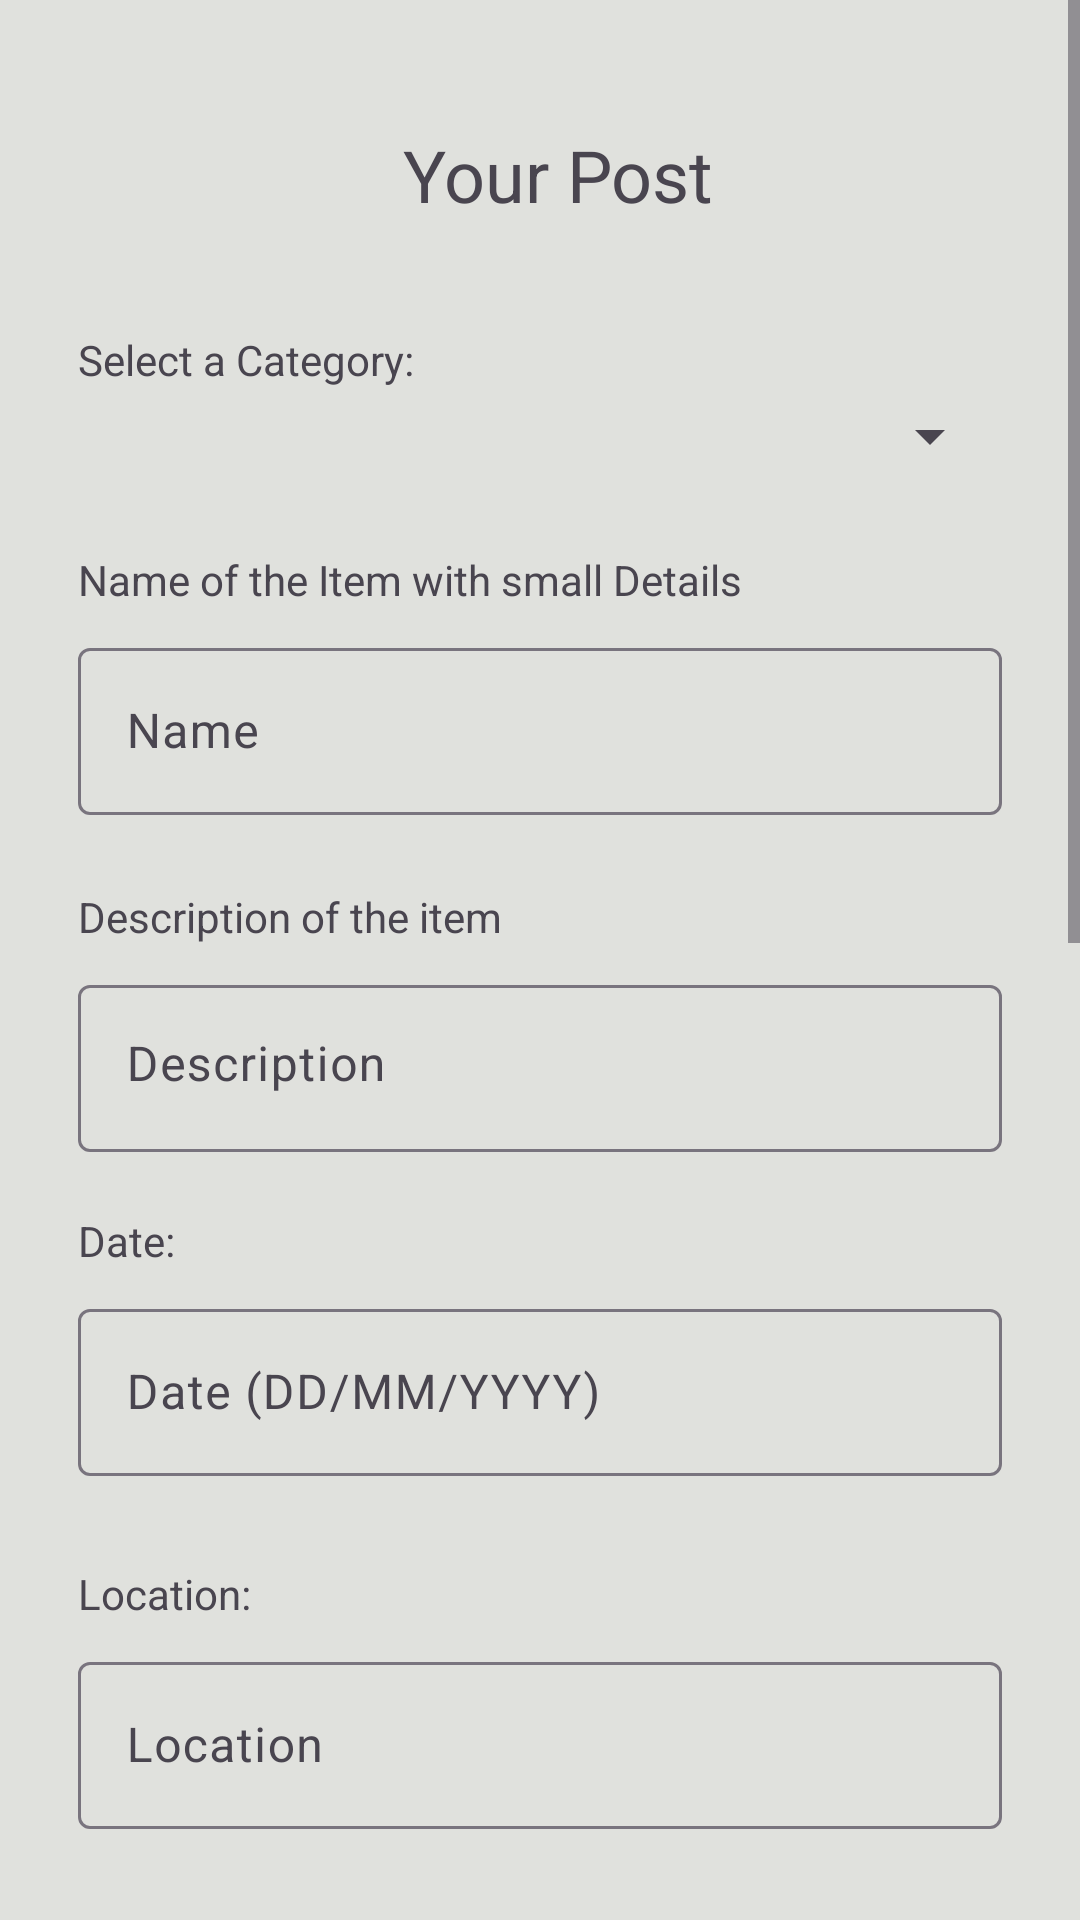

Layout XML and referenced resources for this Android screen:
<!-- AndroidManifest.xml: application theme Theme.LostNfound -->
<!-- res/layout/activity_user_post_details.xml -->
<ScrollView xmlns:android="http://schemas.android.com/apk/res/android"
    xmlns:app="http://schemas.android.com/apk/res-auto"
    xmlns:tools="http://schemas.android.com/tools"
    android:layout_width="match_parent"
    android:layout_height="match_parent"
    android:fillViewport="true"
    android:paddingBottom="16dp"
    tools:context=".UserPostDetails">

    <androidx.constraintlayout.widget.ConstraintLayout
        android:id="@+id/main"
        android:layout_width="match_parent"
        android:layout_height="wrap_content"
        android:layout_margin="26dp">
    <TextView
        android:id="@+id/tv_fp"
        android:layout_width="wrap_content"
        android:layout_height="wrap_content"
        android:text="Your Post"
        android:textSize="24dp"
        android:padding="16dp"
        app:layout_constraintBottom_toBottomOf="parent"
        app:layout_constraintEnd_toEndOf="parent"
        app:layout_constraintHorizontal_bias="0.536"
        app:layout_constraintStart_toStartOf="parent"
        app:layout_constraintTop_toTopOf="parent"
        app:layout_constraintVertical_bias="0.0" />

    <TextView
        android:id="@+id/tv_select_cat"
        android:layout_width="wrap_content"
        android:layout_height="wrap_content"
        android:text="Select a Category:"
        android:layout_marginTop="20dp"
        android:layout_marginBottom="16dp"
        app:layout_constraintTop_toBottomOf="@id/tv_fp" />


    <Spinner
        android:id="@+id/catagory_selector"
        style="@style/MySpinnerStyle"
        android:layout_width="match_parent"
        android:layout_height="wrap_content"
        android:layout_marginTop="4dp"
        android:spinnerMode="dropdown"
        app:layout_constraintTop_toBottomOf="@id/tv_select_cat"
        tools:layout_editor_absoluteX="-5dp" />

    <TextView
        android:id="@+id/tv_item_name"
        android:layout_width="wrap_content"
        android:layout_height="wrap_content"
        android:text="Name of the Item with small Details"
        app:layout_constraintBottom_toBottomOf="parent"
        app:layout_constraintTop_toBottomOf="@+id/catagory_selector"
        app:layout_constraintVertical_bias="0.024"
        tools:layout_editor_absoluteX="2dp" />



    <com.google.android.material.textfield.TextInputLayout
        android:id="@+id/ti_lay"
        android:layout_width="match_parent"
        android:layout_height="wrap_content"
        android:layout_marginTop="8dp"
        android:hint="Name"
        android:ems="10"
        app:layout_constraintEnd_toEndOf="parent"
        app:layout_constraintHorizontal_bias="1.0"
        app:layout_constraintStart_toStartOf="parent"
        app:layout_constraintTop_toBottomOf="@+id/tv_item_name">

        <com.google.android.material.textfield.TextInputEditText
            android:id="@+id/et_post_name"
            android:layout_width="match_parent"
            android:layout_height="wrap_content"
            android:inputType="text" />
    </com.google.android.material.textfield.TextInputLayout>

    <TextView
        android:id="@+id/tv_description"
        android:layout_width="wrap_content"
        android:layout_height="wrap_content"
        android:text="Description of the item"
        app:layout_constraintBottom_toBottomOf="parent"
        app:layout_constraintEnd_toEndOf="parent"
        app:layout_constraintHorizontal_bias="0.0"
        app:layout_constraintStart_toStartOf="parent"
        app:layout_constraintTop_toBottomOf="@+id/ti_lay"
        app:layout_constraintVertical_bias="0.025" />

    <com.google.android.material.textfield.TextInputLayout
        android:id="@+id/ti_lay_description"
        android:layout_width="match_parent"
        android:layout_height="wrap_content"
        android:layout_marginTop="8dp"
        android:hint="Description"
        app:layout_constraintEnd_toEndOf="parent"
        app:layout_constraintHorizontal_bias="1.0"
        app:layout_constraintStart_toStartOf="parent"
        app:layout_constraintTop_toBottomOf="@+id/tv_description">

        <com.google.android.material.textfield.TextInputEditText
            android:id="@+id/et_post_description"
            android:layout_width="match_parent"
            android:layout_height="wrap_content"
            android:gravity="start|top"
            android:inputType="textMultiLine"
            />
    </com.google.android.material.textfield.TextInputLayout>

    <TextView
        android:id="@+id/tv_date"
        android:layout_width="wrap_content"
        android:layout_height="wrap_content"
        android:text="Date:"
        app:layout_constraintBottom_toBottomOf="parent"
        app:layout_constraintEnd_toEndOf="parent"
        app:layout_constraintHorizontal_bias="0.0"
        app:layout_constraintStart_toStartOf="parent"
        app:layout_constraintTop_toBottomOf="@+id/ti_lay_description"
        app:layout_constraintVertical_bias="0.023" />

    <com.google.android.material.textfield.TextInputLayout
        android:id="@+id/ti_lay_date"
        android:layout_width="match_parent"
        android:layout_height="wrap_content"
        android:layout_marginTop="8dp"
        android:hint="Date (DD/MM/YYYY)"
        app:layout_constraintEnd_toEndOf="parent"
        app:layout_constraintHorizontal_bias="1.0"
        app:layout_constraintStart_toStartOf="parent"
        app:layout_constraintTop_toBottomOf="@+id/tv_date">

        <com.google.android.material.textfield.TextInputEditText
            android:id="@+id/et_date"
            android:layout_width="match_parent"
            android:layout_height="wrap_content"
            android:inputType="text" />
    </com.google.android.material.textfield.TextInputLayout>

    <TextView
        android:id="@+id/tv_location"
        android:layout_width="wrap_content"
        android:layout_height="wrap_content"
        android:text="Location: "
        app:layout_constraintBottom_toBottomOf="parent"
        app:layout_constraintEnd_toEndOf="parent"
        app:layout_constraintHorizontal_bias="0.0"
        app:layout_constraintStart_toStartOf="parent"
        app:layout_constraintTop_toBottomOf="@+id/ti_lay_date"
        app:layout_constraintVertical_bias="0.039" />

    <com.google.android.material.textfield.TextInputLayout
        android:id="@+id/ti_lay_location"
        android:layout_width="match_parent"
        android:layout_height="wrap_content"
        android:layout_marginTop="8dp"
        android:hint="Location"

        app:layout_constraintEnd_toEndOf="parent"
        app:layout_constraintHorizontal_bias="1.0"
        app:layout_constraintStart_toStartOf="parent"
        app:layout_constraintTop_toBottomOf="@+id/tv_location">

        <com.google.android.material.textfield.TextInputEditText
            android:id="@+id/et_post_location"
            android:layout_width="match_parent"
            android:layout_height="wrap_content"
            android:inputType="text" />
    </com.google.android.material.textfield.TextInputLayout>

    <TextView
        android:id="@+id/tv_mbl"
        android:layout_width="wrap_content"
        android:layout_height="wrap_content"
        android:text="Your Mobile Number for contact"
        app:layout_constraintBottom_toBottomOf="parent"
        app:layout_constraintEnd_toEndOf="parent"
        app:layout_constraintHorizontal_bias="0.0"
        app:layout_constraintStart_toStartOf="parent"
        app:layout_constraintTop_toBottomOf="@+id/ti_lay_location"
        app:layout_constraintVertical_bias="0.039" />

    <com.google.android.material.textfield.TextInputLayout
        android:id="@+id/ti_lay_mbl"
        android:layout_width="match_parent"
        android:layout_height="wrap_content"
        android:layout_marginTop="8dp"
        android:hint="Mobile Number"

        app:layout_constraintEnd_toEndOf="parent"
        app:layout_constraintHorizontal_bias="1.0"
        app:layout_constraintStart_toStartOf="parent"
        app:layout_constraintTop_toBottomOf="@+id/tv_mbl">

        <com.google.android.material.textfield.TextInputEditText
            android:id="@+id/et_mbl"
            android:layout_width="match_parent"
            android:layout_height="wrap_content"
            android:inputType="text" />
    </com.google.android.material.textfield.TextInputLayout>

    <ImageView
        android:id="@+id/iv_selectedImage"
        android:layout_width="373dp"
        android:layout_height="294dp"
        android:layout_marginTop="20dp"
        android:scaleType="fitCenter"
        app:layout_constraintEnd_toEndOf="parent"
        app:layout_constraintStart_toStartOf="parent"
        app:layout_constraintTop_toBottomOf="@+id/ti_lay_mbl"
        app:srcCompat="@drawable/upld" />

    <com.google.android.material.button.MaterialButton

        android:id="@+id/btn_uploadimage"
        android:layout_width="wrap_content"
        android:layout_height="wrap_content"
        android:layout_marginTop="10dp"
        style="@style/Widget.Material3.Button.OutlinedButton.Icon"
        app:cornerRadius="12dp"
        android:layout_marginBottom="20dp"
        android:text="Click to change image"
        app:layout_constraintBottom_toTopOf="@+id/layout_btn"
        app:layout_constraintEnd_toEndOf="@+id/iv_selectedImage"
        app:layout_constraintStart_toStartOf="@+id/iv_selectedImage"
        app:layout_constraintTop_toBottomOf="@+id/iv_selectedImage"
        app:layout_constraintVertical_bias="0.003" />

        <LinearLayout
            android:id="@+id/layout_btn"
            android:layout_width="match_parent"
            android:layout_height="wrap_content"
            android:orientation="horizontal"
            android:layout_marginTop="40dp"
            android:layout_marginBottom="60dp"
            android:gravity="center"
            app:layout_constraintTop_toBottomOf="@id/btn_uploadimage"
            app:layout_constraintBottom_toBottomOf="parent"
            app:layout_constraintStart_toStartOf="parent"
            app:layout_constraintEnd_toEndOf="parent">

            <com.google.android.material.button.MaterialButton
                android:id="@+id/btn_delete"
                android:layout_width="0dp"
                android:layout_height="wrap_content"
                android:layout_weight="1"
                android:layout_margin="4dp"
                android:minWidth="100dp"
                app:cornerRadius="12dp"
                android:backgroundTint="@color/mutedRed"
                android:text="Delete" />

            <com.google.android.material.button.MaterialButton
                android:id="@+id/btn_update"
                android:layout_width="0dp"
                android:layout_height="wrap_content"
                android:layout_weight="1"
                android:layout_margin="4dp"
                android:minWidth="100dp"
                app:cornerRadius="12dp"
                android:text="Update" />

            <com.google.android.material.button.MaterialButton
                android:id="@+id/btn_okay"
                android:layout_width="0dp"
                android:layout_height="wrap_content"
                android:layout_weight="1"
                android:layout_margin="4dp"
                android:minWidth="100dp"
                android:backgroundTint="@color/forestGreen"
                app:cornerRadius="12dp"
                android:text="Okay" />

        </LinearLayout>




</androidx.constraintlayout.widget.ConstraintLayout>
</ScrollView>
<!-- resources referenced by this layout -->
<resources>
  <color name="forestGreen">#2E8B57</color>
  <color name="mutedRed">#C62828</color>
  <!-- drawable upld: png bitmap (drawable, 68007 bytes) -->
  <style name="MySpinnerStyle" parent="@style/Widget.MaterialComponents.TextInputLayout.OutlinedBox.ExposedDropdownMenu">
          <item name="android:popupBackground">@color/steelBlue</item>
          <item name="android:textColor">@color/midnightBlue</item>
      </style>
  <style name="Theme.LostNfound" parent="Base.Theme.LostNfound" />
  <color name="steelBlue">#778DA9</color>
  <color name="midnightBlue">#0D1B2A</color>
  <style name="Base.Theme.LostNfound" parent="Theme.Material3.DayNight.NoActionBar">
          
          
          <item name="colorPrimary">@color/navyBlue</item>
          <item name="colorSecondary">@color/deepSteelBlue</item>
          <item name="colorOnPrimary">@color/white</item>
          <item name="colorOnSecondary">@color/black</item>
          <item name="android:colorBackground">@color/softWhite</item>
          <item name="android:textColorPrimary">@color/midnightBlue</item>
      </style>
  <color name="navyBlue">#1B263B</color>
  <color name="deepSteelBlue">#415A77</color>
  <color name="white">#FFFFFFFF</color>
  <color name="black">#FF000000</color>
  <color name="softWhite">#E0E1DD</color>
</resources>
